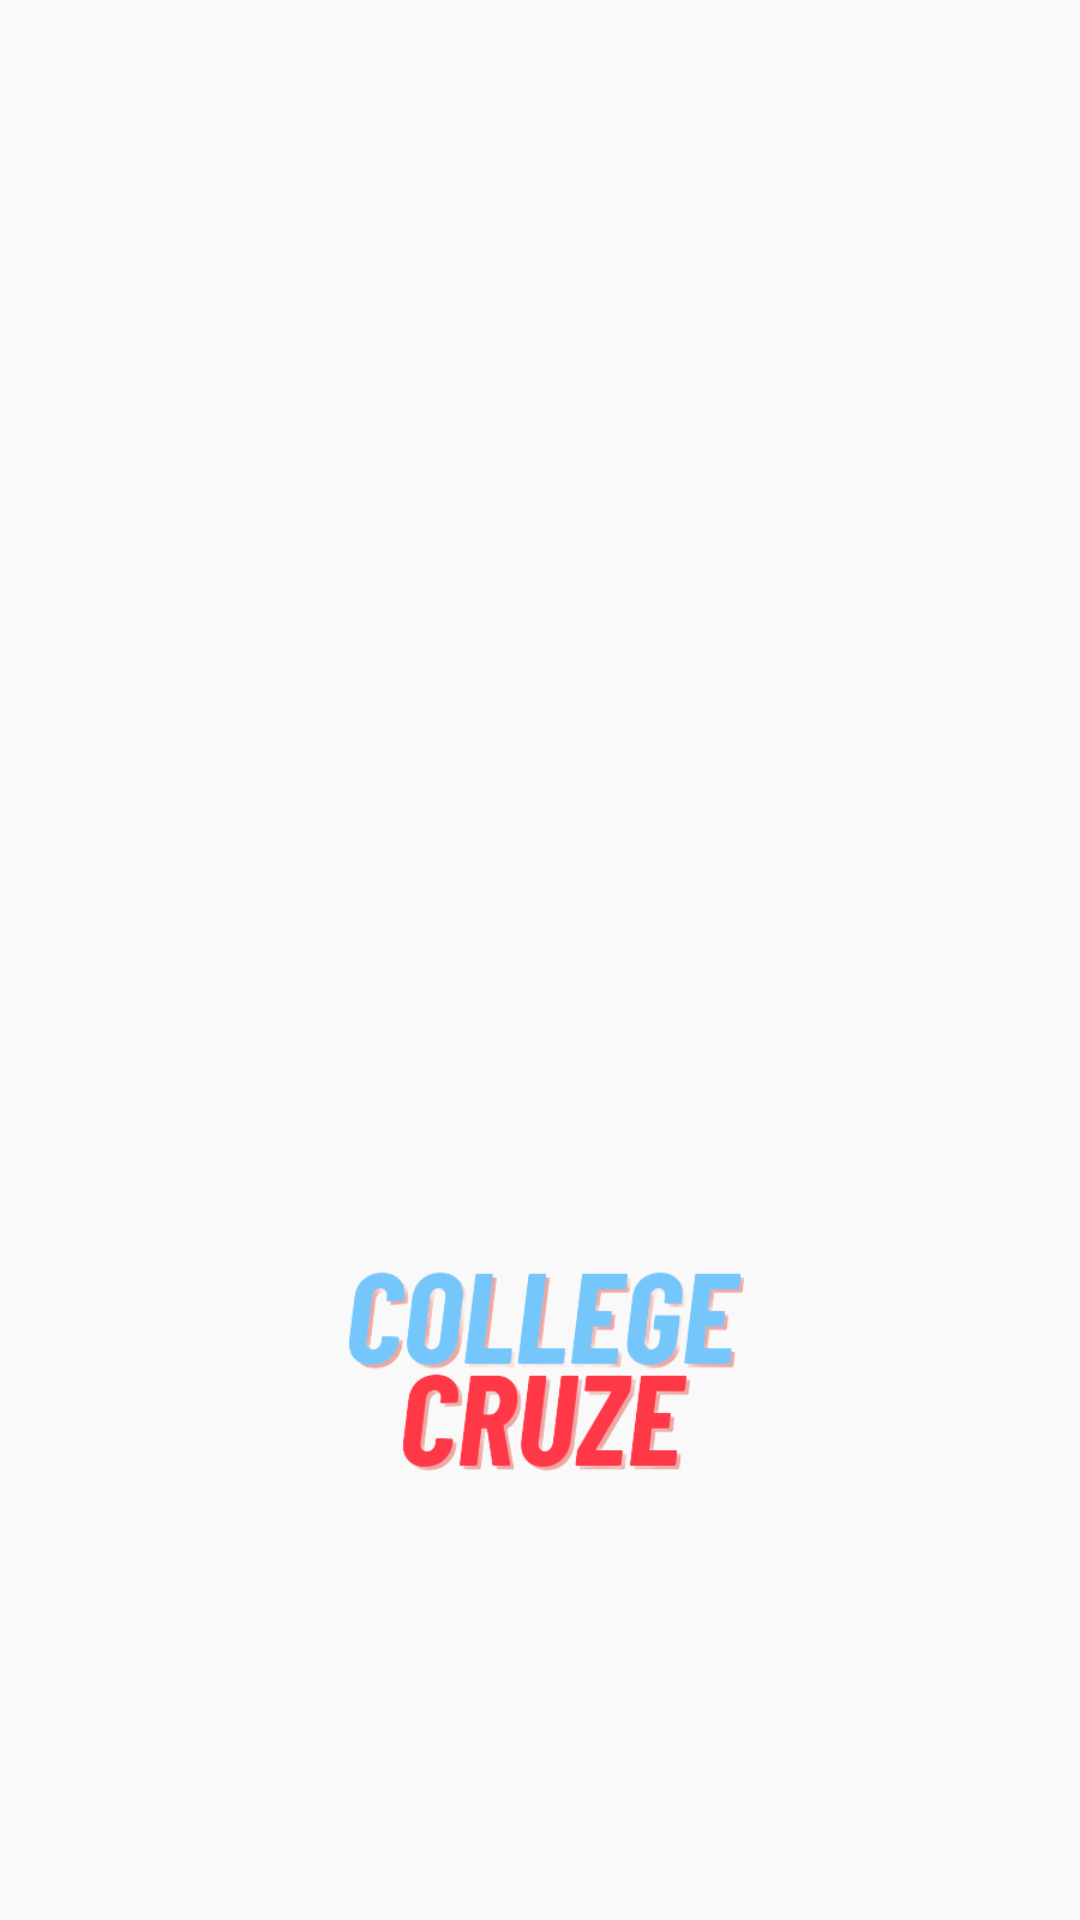

Layout XML and referenced resources for this Android screen:
<!-- AndroidManifest.xml: application theme Theme.ProjectBikePool -->
<!-- res/layout/activity_splash.xml -->
<?xml version="1.0" encoding="utf-8"?>
<RelativeLayout xmlns:android="http://schemas.android.com/apk/res/android"
    xmlns:app="http://schemas.android.com/apk/res-auto"
    xmlns:tools="http://schemas.android.com/tools"
    android:layout_width="match_parent"
    android:layout_height="match_parent"
    android:background="#f9f9f9"
    tools:context=".splash">

    <RelativeLayout
        android:layout_width="match_parent"
        android:layout_height="wrap_content"
        android:id="@+id/centerline"
        android:layout_centerInParent="true">

    </RelativeLayout>

    <ImageView
        android:layout_width="200dp"
        android:layout_height="200dp"
        android:src="@drawable/appname"
        android:layout_marginTop="35dp"
        android:id="@+id/image1"
        android:layout_centerHorizontal="true"
        android:layout_below="@id/centerline"
        />













</RelativeLayout>
<!-- resources referenced by this layout -->
<resources>
  <!-- drawable appname: png bitmap (drawable, 38214 bytes) -->
  <style name="Theme.ProjectBikePool" parent="Base.Theme.ProjectBikePool" />
  <style name="Base.Theme.ProjectBikePool" parent="Theme.Material3.DayNight.NoActionBar">
          
          
          
  
          <item name="android:windowTranslucentStatus">true</item>
          <item name="android:statusBarColor">#000000</item>
          <item name="android:windowTranslucentNavigation">true</item>
  
      </style>
</resources>
